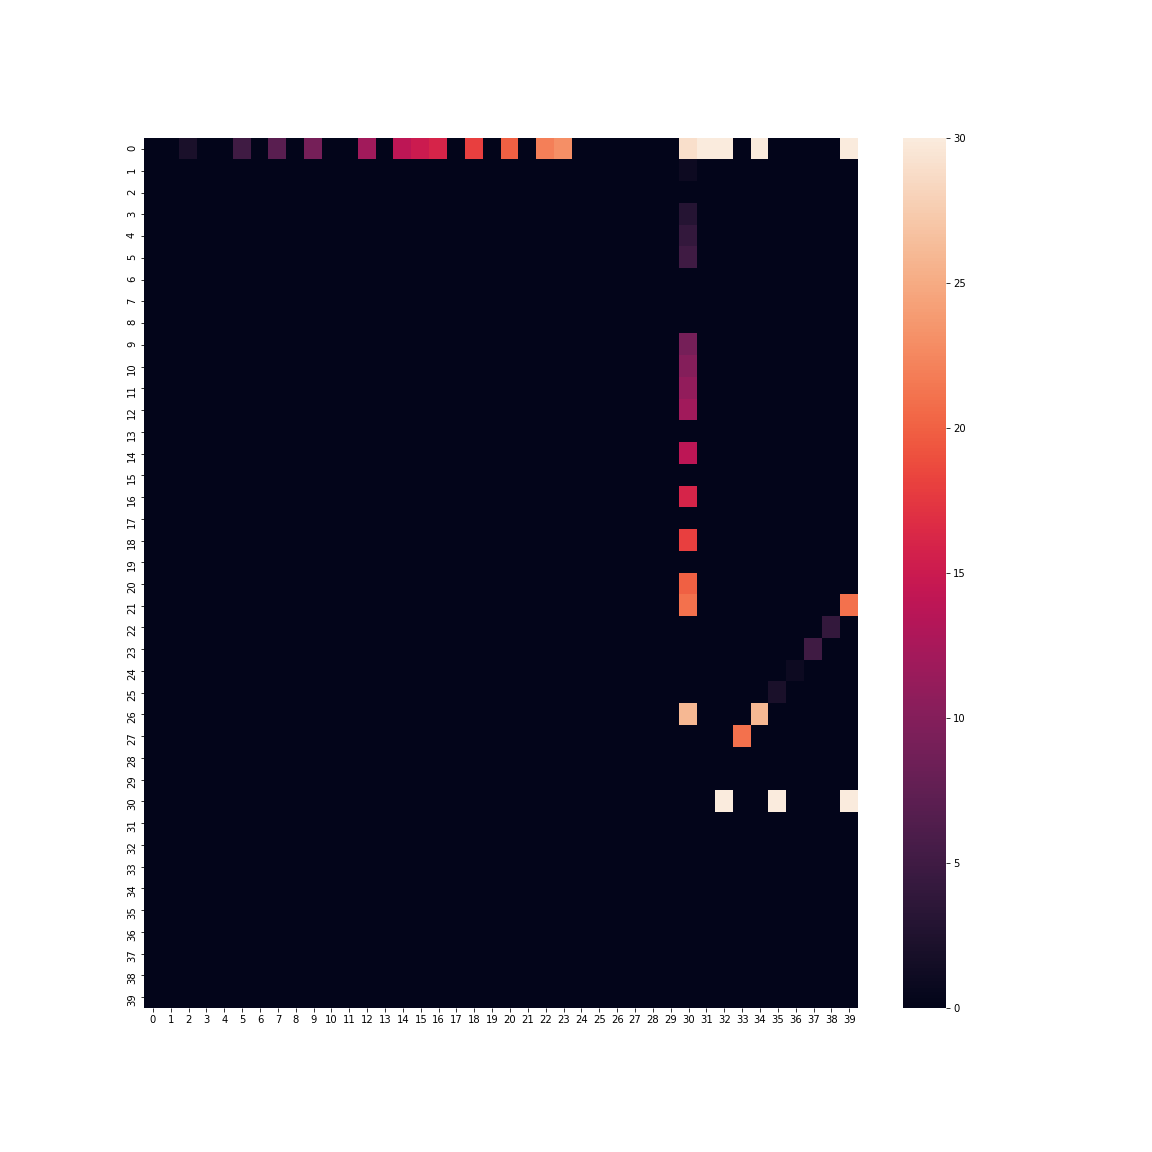

Values plotted in this chart, from the file beside it:
0.000000000000000000e+00, 0.000000000000000000e+00, 2.000000000000000000e+00, 0.000000000000000000e+00, 0.000000000000000000e+00, 5.000000000000000000e+00, 0.000000000000000000e+00, 7.000000000000000000e+00, 0.000000000000000000e+00, 9.000000000000000000e+00, 0.000000000000000000e+00, 0.000000000000000000e+00, 1.200000000000000000e+01, 0.000000000000000000e+00, 1.400000000000000000e+01, 1.500000000000000000e+01, 1.600000000000000000e+01, 0.000000000000000000e+00, 1.800000000000000000e+01, 0.000000000000000000e+00, 2.000000000000000000e+01, 0.000000000000000000e+00, 2.200000000000000000e+01, 2.300000000000000000e+01
0.000000000000000000e+00, 0.000000000000000000e+00, 0.000000000000000000e+00, 0.000000000000000000e+00, 0.000000000000000000e+00, 0.000000000000000000e+00, 0.000000000000000000e+00, 0.000000000000000000e+00, 0.000000000000000000e+00, 0.000000000000000000e+00, 0.000000000000000000e+00, 0.000000000000000000e+00, 0.000000000000000000e+00, 0.000000000000000000e+00, 0.000000000000000000e+00, 0.000000000000000000e+00, 0.000000000000000000e+00, 0.000000000000000000e+00, 0.000000000000000000e+00, 0.000000000000000000e+00, 0.000000000000000000e+00, 0.000000000000000000e+00, 0.000000000000000000e+00, 0.000000000000000000e+00
0.000000000000000000e+00, 0.000000000000000000e+00, 0.000000000000000000e+00, 0.000000000000000000e+00, 0.000000000000000000e+00, 0.000000000000000000e+00, 0.000000000000000000e+00, 0.000000000000000000e+00, 0.000000000000000000e+00, 0.000000000000000000e+00, 0.000000000000000000e+00, 0.000000000000000000e+00, 0.000000000000000000e+00, 0.000000000000000000e+00, 0.000000000000000000e+00, 0.000000000000000000e+00, 0.000000000000000000e+00, 0.000000000000000000e+00, 0.000000000000000000e+00, 0.000000000000000000e+00, 0.000000000000000000e+00, 0.000000000000000000e+00, 0.000000000000000000e+00, 0.000000000000000000e+00
0.000000000000000000e+00, 0.000000000000000000e+00, 0.000000000000000000e+00, 0.000000000000000000e+00, 0.000000000000000000e+00, 0.000000000000000000e+00, 0.000000000000000000e+00, 0.000000000000000000e+00, 0.000000000000000000e+00, 0.000000000000000000e+00, 0.000000000000000000e+00, 0.000000000000000000e+00, 0.000000000000000000e+00, 0.000000000000000000e+00, 0.000000000000000000e+00, 0.000000000000000000e+00, 0.000000000000000000e+00, 0.000000000000000000e+00, 0.000000000000000000e+00, 0.000000000000000000e+00, 0.000000000000000000e+00, 0.000000000000000000e+00, 0.000000000000000000e+00, 0.000000000000000000e+00
0.000000000000000000e+00, 0.000000000000000000e+00, 0.000000000000000000e+00, 0.000000000000000000e+00, 0.000000000000000000e+00, 0.000000000000000000e+00, 0.000000000000000000e+00, 0.000000000000000000e+00, 0.000000000000000000e+00, 0.000000000000000000e+00, 0.000000000000000000e+00, 0.000000000000000000e+00, 0.000000000000000000e+00, 0.000000000000000000e+00, 0.000000000000000000e+00, 0.000000000000000000e+00, 0.000000000000000000e+00, 0.000000000000000000e+00, 0.000000000000000000e+00, 0.000000000000000000e+00, 0.000000000000000000e+00, 0.000000000000000000e+00, 0.000000000000000000e+00, 0.000000000000000000e+00
0.000000000000000000e+00, 0.000000000000000000e+00, 0.000000000000000000e+00, 0.000000000000000000e+00, 0.000000000000000000e+00, 0.000000000000000000e+00, 0.000000000000000000e+00, 0.000000000000000000e+00, 0.000000000000000000e+00, 0.000000000000000000e+00, 0.000000000000000000e+00, 0.000000000000000000e+00, 0.000000000000000000e+00, 0.000000000000000000e+00, 0.000000000000000000e+00, 0.000000000000000000e+00, 0.000000000000000000e+00, 0.000000000000000000e+00, 0.000000000000000000e+00, 0.000000000000000000e+00, 0.000000000000000000e+00, 0.000000000000000000e+00, 0.000000000000000000e+00, 0.000000000000000000e+00
0.000000000000000000e+00, 0.000000000000000000e+00, 0.000000000000000000e+00, 0.000000000000000000e+00, 0.000000000000000000e+00, 0.000000000000000000e+00, 0.000000000000000000e+00, 0.000000000000000000e+00, 0.000000000000000000e+00, 0.000000000000000000e+00, 0.000000000000000000e+00, 0.000000000000000000e+00, 0.000000000000000000e+00, 0.000000000000000000e+00, 0.000000000000000000e+00, 0.000000000000000000e+00, 0.000000000000000000e+00, 0.000000000000000000e+00, 0.000000000000000000e+00, 0.000000000000000000e+00, 0.000000000000000000e+00, 0.000000000000000000e+00, 0.000000000000000000e+00, 0.000000000000000000e+00
0.000000000000000000e+00, 0.000000000000000000e+00, 0.000000000000000000e+00, 0.000000000000000000e+00, 0.000000000000000000e+00, 0.000000000000000000e+00, 0.000000000000000000e+00, 0.000000000000000000e+00, 0.000000000000000000e+00, 0.000000000000000000e+00, 0.000000000000000000e+00, 0.000000000000000000e+00, 0.000000000000000000e+00, 0.000000000000000000e+00, 0.000000000000000000e+00, 0.000000000000000000e+00, 0.000000000000000000e+00, 0.000000000000000000e+00, 0.000000000000000000e+00, 0.000000000000000000e+00, 0.000000000000000000e+00, 0.000000000000000000e+00, 0.000000000000000000e+00, 0.000000000000000000e+00
0.000000000000000000e+00, 0.000000000000000000e+00, 0.000000000000000000e+00, 0.000000000000000000e+00, 0.000000000000000000e+00, 0.000000000000000000e+00, 0.000000000000000000e+00, 0.000000000000000000e+00, 0.000000000000000000e+00, 0.000000000000000000e+00, 0.000000000000000000e+00, 0.000000000000000000e+00, 0.000000000000000000e+00, 0.000000000000000000e+00, 0.000000000000000000e+00, 0.000000000000000000e+00, 0.000000000000000000e+00, 0.000000000000000000e+00, 0.000000000000000000e+00, 0.000000000000000000e+00, 0.000000000000000000e+00, 0.000000000000000000e+00, 0.000000000000000000e+00, 0.000000000000000000e+00
0.000000000000000000e+00, 0.000000000000000000e+00, 0.000000000000000000e+00, 0.000000000000000000e+00, 0.000000000000000000e+00, 0.000000000000000000e+00, 0.000000000000000000e+00, 0.000000000000000000e+00, 0.000000000000000000e+00, 0.000000000000000000e+00, 0.000000000000000000e+00, 0.000000000000000000e+00, 0.000000000000000000e+00, 0.000000000000000000e+00, 0.000000000000000000e+00, 0.000000000000000000e+00, 0.000000000000000000e+00, 0.000000000000000000e+00, 0.000000000000000000e+00, 0.000000000000000000e+00, 0.000000000000000000e+00, 0.000000000000000000e+00, 0.000000000000000000e+00, 0.000000000000000000e+00
0.000000000000000000e+00, 0.000000000000000000e+00, 0.000000000000000000e+00, 0.000000000000000000e+00, 0.000000000000000000e+00, 0.000000000000000000e+00, 0.000000000000000000e+00, 0.000000000000000000e+00, 0.000000000000000000e+00, 0.000000000000000000e+00, 0.000000000000000000e+00, 0.000000000000000000e+00, 0.000000000000000000e+00, 0.000000000000000000e+00, 0.000000000000000000e+00, 0.000000000000000000e+00, 0.000000000000000000e+00, 0.000000000000000000e+00, 0.000000000000000000e+00, 0.000000000000000000e+00, 0.000000000000000000e+00, 0.000000000000000000e+00, 0.000000000000000000e+00, 0.000000000000000000e+00
0.000000000000000000e+00, 0.000000000000000000e+00, 0.000000000000000000e+00, 0.000000000000000000e+00, 0.000000000000000000e+00, 0.000000000000000000e+00, 0.000000000000000000e+00, 0.000000000000000000e+00, 0.000000000000000000e+00, 0.000000000000000000e+00, 0.000000000000000000e+00, 0.000000000000000000e+00, 0.000000000000000000e+00, 0.000000000000000000e+00, 0.000000000000000000e+00, 0.000000000000000000e+00, 0.000000000000000000e+00, 0.000000000000000000e+00, 0.000000000000000000e+00, 0.000000000000000000e+00, 0.000000000000000000e+00, 0.000000000000000000e+00, 0.000000000000000000e+00, 0.000000000000000000e+00
0.000000000000000000e+00, 0.000000000000000000e+00, 0.000000000000000000e+00, 0.000000000000000000e+00, 0.000000000000000000e+00, 0.000000000000000000e+00, 0.000000000000000000e+00, 0.000000000000000000e+00, 0.000000000000000000e+00, 0.000000000000000000e+00, 0.000000000000000000e+00, 0.000000000000000000e+00, 0.000000000000000000e+00, 0.000000000000000000e+00, 0.000000000000000000e+00, 0.000000000000000000e+00, 0.000000000000000000e+00, 0.000000000000000000e+00, 0.000000000000000000e+00, 0.000000000000000000e+00, 0.000000000000000000e+00, 0.000000000000000000e+00, 0.000000000000000000e+00, 0.000000000000000000e+00
0.000000000000000000e+00, 0.000000000000000000e+00, 0.000000000000000000e+00, 0.000000000000000000e+00, 0.000000000000000000e+00, 0.000000000000000000e+00, 0.000000000000000000e+00, 0.000000000000000000e+00, 0.000000000000000000e+00, 0.000000000000000000e+00, 0.000000000000000000e+00, 0.000000000000000000e+00, 0.000000000000000000e+00, 0.000000000000000000e+00, 0.000000000000000000e+00, 0.000000000000000000e+00, 0.000000000000000000e+00, 0.000000000000000000e+00, 0.000000000000000000e+00, 0.000000000000000000e+00, 0.000000000000000000e+00, 0.000000000000000000e+00, 0.000000000000000000e+00, 0.000000000000000000e+00
0.000000000000000000e+00, 0.000000000000000000e+00, 0.000000000000000000e+00, 0.000000000000000000e+00, 0.000000000000000000e+00, 0.000000000000000000e+00, 0.000000000000000000e+00, 0.000000000000000000e+00, 0.000000000000000000e+00, 0.000000000000000000e+00, 0.000000000000000000e+00, 0.000000000000000000e+00, 0.000000000000000000e+00, 0.000000000000000000e+00, 0.000000000000000000e+00, 0.000000000000000000e+00, 0.000000000000000000e+00, 0.000000000000000000e+00, 0.000000000000000000e+00, 0.000000000000000000e+00, 0.000000000000000000e+00, 0.000000000000000000e+00, 0.000000000000000000e+00, 0.000000000000000000e+00
0.000000000000000000e+00, 0.000000000000000000e+00, 0.000000000000000000e+00, 0.000000000000000000e+00, 0.000000000000000000e+00, 0.000000000000000000e+00, 0.000000000000000000e+00, 0.000000000000000000e+00, 0.000000000000000000e+00, 0.000000000000000000e+00, 0.000000000000000000e+00, 0.000000000000000000e+00, 0.000000000000000000e+00, 0.000000000000000000e+00, 0.000000000000000000e+00, 0.000000000000000000e+00, 0.000000000000000000e+00, 0.000000000000000000e+00, 0.000000000000000000e+00, 0.000000000000000000e+00, 0.000000000000000000e+00, 0.000000000000000000e+00, 0.000000000000000000e+00, 0.000000000000000000e+00
0.000000000000000000e+00, 0.000000000000000000e+00, 0.000000000000000000e+00, 0.000000000000000000e+00, 0.000000000000000000e+00, 0.000000000000000000e+00, 0.000000000000000000e+00, 0.000000000000000000e+00, 0.000000000000000000e+00, 0.000000000000000000e+00, 0.000000000000000000e+00, 0.000000000000000000e+00, 0.000000000000000000e+00, 0.000000000000000000e+00, 0.000000000000000000e+00, 0.000000000000000000e+00, 0.000000000000000000e+00, 0.000000000000000000e+00, 0.000000000000000000e+00, 0.000000000000000000e+00, 0.000000000000000000e+00, 0.000000000000000000e+00, 0.000000000000000000e+00, 0.000000000000000000e+00
0.000000000000000000e+00, 0.000000000000000000e+00, 0.000000000000000000e+00, 0.000000000000000000e+00, 0.000000000000000000e+00, 0.000000000000000000e+00, 0.000000000000000000e+00, 0.000000000000000000e+00, 0.000000000000000000e+00, 0.000000000000000000e+00, 0.000000000000000000e+00, 0.000000000000000000e+00, 0.000000000000000000e+00, 0.000000000000000000e+00, 0.000000000000000000e+00, 0.000000000000000000e+00, 0.000000000000000000e+00, 0.000000000000000000e+00, 0.000000000000000000e+00, 0.000000000000000000e+00, 0.000000000000000000e+00, 0.000000000000000000e+00, 0.000000000000000000e+00, 0.000000000000000000e+00
0.000000000000000000e+00, 0.000000000000000000e+00, 0.000000000000000000e+00, 0.000000000000000000e+00, 0.000000000000000000e+00, 0.000000000000000000e+00, 0.000000000000000000e+00, 0.000000000000000000e+00, 0.000000000000000000e+00, 0.000000000000000000e+00, 0.000000000000000000e+00, 0.000000000000000000e+00, 0.000000000000000000e+00, 0.000000000000000000e+00, 0.000000000000000000e+00, 0.000000000000000000e+00, 0.000000000000000000e+00, 0.000000000000000000e+00, 0.000000000000000000e+00, 0.000000000000000000e+00, 0.000000000000000000e+00, 0.000000000000000000e+00, 0.000000000000000000e+00, 0.000000000000000000e+00
0.000000000000000000e+00, 0.000000000000000000e+00, 0.000000000000000000e+00, 0.000000000000000000e+00, 0.000000000000000000e+00, 0.000000000000000000e+00, 0.000000000000000000e+00, 0.000000000000000000e+00, 0.000000000000000000e+00, 0.000000000000000000e+00, 0.000000000000000000e+00, 0.000000000000000000e+00, 0.000000000000000000e+00, 0.000000000000000000e+00, 0.000000000000000000e+00, 0.000000000000000000e+00, 0.000000000000000000e+00, 0.000000000000000000e+00, 0.000000000000000000e+00, 0.000000000000000000e+00, 0.000000000000000000e+00, 0.000000000000000000e+00, 0.000000000000000000e+00, 0.000000000000000000e+00
0.000000000000000000e+00, 0.000000000000000000e+00, 0.000000000000000000e+00, 0.000000000000000000e+00, 0.000000000000000000e+00, 0.000000000000000000e+00, 0.000000000000000000e+00, 0.000000000000000000e+00, 0.000000000000000000e+00, 0.000000000000000000e+00, 0.000000000000000000e+00, 0.000000000000000000e+00, 0.000000000000000000e+00, 0.000000000000000000e+00, 0.000000000000000000e+00, 0.000000000000000000e+00, 0.000000000000000000e+00, 0.000000000000000000e+00, 0.000000000000000000e+00, 0.000000000000000000e+00, 0.000000000000000000e+00, 0.000000000000000000e+00, 0.000000000000000000e+00, 0.000000000000000000e+00
0.000000000000000000e+00, 0.000000000000000000e+00, 0.000000000000000000e+00, 0.000000000000000000e+00, 0.000000000000000000e+00, 0.000000000000000000e+00, 0.000000000000000000e+00, 0.000000000000000000e+00, 0.000000000000000000e+00, 0.000000000000000000e+00, 0.000000000000000000e+00, 0.000000000000000000e+00, 0.000000000000000000e+00, 0.000000000000000000e+00, 0.000000000000000000e+00, 0.000000000000000000e+00, 0.000000000000000000e+00, 0.000000000000000000e+00, 0.000000000000000000e+00, 0.000000000000000000e+00, 0.000000000000000000e+00, 0.000000000000000000e+00, 0.000000000000000000e+00, 0.000000000000000000e+00
0.000000000000000000e+00, 0.000000000000000000e+00, 0.000000000000000000e+00, 0.000000000000000000e+00, 0.000000000000000000e+00, 0.000000000000000000e+00, 0.000000000000000000e+00, 0.000000000000000000e+00, 0.000000000000000000e+00, 0.000000000000000000e+00, 0.000000000000000000e+00, 0.000000000000000000e+00, 0.000000000000000000e+00, 0.000000000000000000e+00, 0.000000000000000000e+00, 0.000000000000000000e+00, 0.000000000000000000e+00, 0.000000000000000000e+00, 0.000000000000000000e+00, 0.000000000000000000e+00, 0.000000000000000000e+00, 0.000000000000000000e+00, 0.000000000000000000e+00, 0.000000000000000000e+00
0.000000000000000000e+00, 0.000000000000000000e+00, 0.000000000000000000e+00, 0.000000000000000000e+00, 0.000000000000000000e+00, 0.000000000000000000e+00, 0.000000000000000000e+00, 0.000000000000000000e+00, 0.000000000000000000e+00, 0.000000000000000000e+00, 0.000000000000000000e+00, 0.000000000000000000e+00, 0.000000000000000000e+00, 0.000000000000000000e+00, 0.000000000000000000e+00, 0.000000000000000000e+00, 0.000000000000000000e+00, 0.000000000000000000e+00, 0.000000000000000000e+00, 0.000000000000000000e+00, 0.000000000000000000e+00, 0.000000000000000000e+00, 0.000000000000000000e+00, 0.000000000000000000e+00
0.000000000000000000e+00, 0.000000000000000000e+00, 0.000000000000000000e+00, 0.000000000000000000e+00, 0.000000000000000000e+00, 0.000000000000000000e+00, 0.000000000000000000e+00, 0.000000000000000000e+00, 0.000000000000000000e+00, 0.000000000000000000e+00, 0.000000000000000000e+00, 0.000000000000000000e+00, 0.000000000000000000e+00, 0.000000000000000000e+00, 0.000000000000000000e+00, 0.000000000000000000e+00, 0.000000000000000000e+00, 0.000000000000000000e+00, 0.000000000000000000e+00, 0.000000000000000000e+00, 0.000000000000000000e+00, 0.000000000000000000e+00, 0.000000000000000000e+00, 0.000000000000000000e+00
0.000000000000000000e+00, 0.000000000000000000e+00, 0.000000000000000000e+00, 0.000000000000000000e+00, 0.000000000000000000e+00, 0.000000000000000000e+00, 0.000000000000000000e+00, 0.000000000000000000e+00, 0.000000000000000000e+00, 0.000000000000000000e+00, 0.000000000000000000e+00, 0.000000000000000000e+00, 0.000000000000000000e+00, 0.000000000000000000e+00, 0.000000000000000000e+00, 0.000000000000000000e+00, 0.000000000000000000e+00, 0.000000000000000000e+00, 0.000000000000000000e+00, 0.000000000000000000e+00, 0.000000000000000000e+00, 0.000000000000000000e+00, 0.000000000000000000e+00, 0.000000000000000000e+00
0.000000000000000000e+00, 0.000000000000000000e+00, 0.000000000000000000e+00, 0.000000000000000000e+00, 0.000000000000000000e+00, 0.000000000000000000e+00, 0.000000000000000000e+00, 0.000000000000000000e+00, 0.000000000000000000e+00, 0.000000000000000000e+00, 0.000000000000000000e+00, 0.000000000000000000e+00, 0.000000000000000000e+00, 0.000000000000000000e+00, 0.000000000000000000e+00, 0.000000000000000000e+00, 0.000000000000000000e+00, 0.000000000000000000e+00, 0.000000000000000000e+00, 0.000000000000000000e+00, 0.000000000000000000e+00, 0.000000000000000000e+00, 0.000000000000000000e+00, 0.000000000000000000e+00
0.000000000000000000e+00, 0.000000000000000000e+00, 0.000000000000000000e+00, 0.000000000000000000e+00, 0.000000000000000000e+00, 0.000000000000000000e+00, 0.000000000000000000e+00, 0.000000000000000000e+00, 0.000000000000000000e+00, 0.000000000000000000e+00, 0.000000000000000000e+00, 0.000000000000000000e+00, 0.000000000000000000e+00, 0.000000000000000000e+00, 0.000000000000000000e+00, 0.000000000000000000e+00, 0.000000000000000000e+00, 0.000000000000000000e+00, 0.000000000000000000e+00, 0.000000000000000000e+00, 0.000000000000000000e+00, 0.000000000000000000e+00, 0.000000000000000000e+00, 0.000000000000000000e+00
0.000000000000000000e+00, 0.000000000000000000e+00, 0.000000000000000000e+00, 0.000000000000000000e+00, 0.000000000000000000e+00, 0.000000000000000000e+00, 0.000000000000000000e+00, 0.000000000000000000e+00, 0.000000000000000000e+00, 0.000000000000000000e+00, 0.000000000000000000e+00, 0.000000000000000000e+00, 0.000000000000000000e+00, 0.000000000000000000e+00, 0.000000000000000000e+00, 0.000000000000000000e+00, 0.000000000000000000e+00, 0.000000000000000000e+00, 0.000000000000000000e+00, 0.000000000000000000e+00, 0.000000000000000000e+00, 0.000000000000000000e+00, 0.000000000000000000e+00, 0.000000000000000000e+00
0.000000000000000000e+00, 0.000000000000000000e+00, 0.000000000000000000e+00, 0.000000000000000000e+00, 0.000000000000000000e+00, 0.000000000000000000e+00, 0.000000000000000000e+00, 0.000000000000000000e+00, 0.000000000000000000e+00, 0.000000000000000000e+00, 0.000000000000000000e+00, 0.000000000000000000e+00, 0.000000000000000000e+00, 0.000000000000000000e+00, 0.000000000000000000e+00, 0.000000000000000000e+00, 0.000000000000000000e+00, 0.000000000000000000e+00, 0.000000000000000000e+00, 0.000000000000000000e+00, 0.000000000000000000e+00, 0.000000000000000000e+00, 0.000000000000000000e+00, 0.000000000000000000e+00
0.000000000000000000e+00, 0.000000000000000000e+00, 0.000000000000000000e+00, 0.000000000000000000e+00, 0.000000000000000000e+00, 0.000000000000000000e+00, 0.000000000000000000e+00, 0.000000000000000000e+00, 0.000000000000000000e+00, 0.000000000000000000e+00, 0.000000000000000000e+00, 0.000000000000000000e+00, 0.000000000000000000e+00, 0.000000000000000000e+00, 0.000000000000000000e+00, 0.000000000000000000e+00, 0.000000000000000000e+00, 0.000000000000000000e+00, 0.000000000000000000e+00, 0.000000000000000000e+00, 0.000000000000000000e+00, 0.000000000000000000e+00, 0.000000000000000000e+00, 0.000000000000000000e+00
0.000000000000000000e+00, 0.000000000000000000e+00, 0.000000000000000000e+00, 0.000000000000000000e+00, 0.000000000000000000e+00, 0.000000000000000000e+00, 0.000000000000000000e+00, 0.000000000000000000e+00, 0.000000000000000000e+00, 0.000000000000000000e+00, 0.000000000000000000e+00, 0.000000000000000000e+00, 0.000000000000000000e+00, 0.000000000000000000e+00, 0.000000000000000000e+00, 0.000000000000000000e+00, 0.000000000000000000e+00, 0.000000000000000000e+00, 0.000000000000000000e+00, 0.000000000000000000e+00, 0.000000000000000000e+00, 0.000000000000000000e+00, 0.000000000000000000e+00, 0.000000000000000000e+00
0.000000000000000000e+00, 0.000000000000000000e+00, 0.000000000000000000e+00, 0.000000000000000000e+00, 0.000000000000000000e+00, 0.000000000000000000e+00, 0.000000000000000000e+00, 0.000000000000000000e+00, 0.000000000000000000e+00, 0.000000000000000000e+00, 0.000000000000000000e+00, 0.000000000000000000e+00, 0.000000000000000000e+00, 0.000000000000000000e+00, 0.000000000000000000e+00, 0.000000000000000000e+00, 0.000000000000000000e+00, 0.000000000000000000e+00, 0.000000000000000000e+00, 0.000000000000000000e+00, 0.000000000000000000e+00, 0.000000000000000000e+00, 0.000000000000000000e+00, 0.000000000000000000e+00
0.000000000000000000e+00, 0.000000000000000000e+00, 0.000000000000000000e+00, 0.000000000000000000e+00, 0.000000000000000000e+00, 0.000000000000000000e+00, 0.000000000000000000e+00, 0.000000000000000000e+00, 0.000000000000000000e+00, 0.000000000000000000e+00, 0.000000000000000000e+00, 0.000000000000000000e+00, 0.000000000000000000e+00, 0.000000000000000000e+00, 0.000000000000000000e+00, 0.000000000000000000e+00, 0.000000000000000000e+00, 0.000000000000000000e+00, 0.000000000000000000e+00, 0.000000000000000000e+00, 0.000000000000000000e+00, 0.000000000000000000e+00, 0.000000000000000000e+00, 0.000000000000000000e+00
0.000000000000000000e+00, 0.000000000000000000e+00, 0.000000000000000000e+00, 0.000000000000000000e+00, 0.000000000000000000e+00, 0.000000000000000000e+00, 0.000000000000000000e+00, 0.000000000000000000e+00, 0.000000000000000000e+00, 0.000000000000000000e+00, 0.000000000000000000e+00, 0.000000000000000000e+00, 0.000000000000000000e+00, 0.000000000000000000e+00, 0.000000000000000000e+00, 0.000000000000000000e+00, 0.000000000000000000e+00, 0.000000000000000000e+00, 0.000000000000000000e+00, 0.000000000000000000e+00, 0.000000000000000000e+00, 0.000000000000000000e+00, 0.000000000000000000e+00, 0.000000000000000000e+00
0.000000000000000000e+00, 0.000000000000000000e+00, 0.000000000000000000e+00, 0.000000000000000000e+00, 0.000000000000000000e+00, 0.000000000000000000e+00, 0.000000000000000000e+00, 0.000000000000000000e+00, 0.000000000000000000e+00, 0.000000000000000000e+00, 0.000000000000000000e+00, 0.000000000000000000e+00, 0.000000000000000000e+00, 0.000000000000000000e+00, 0.000000000000000000e+00, 0.000000000000000000e+00, 0.000000000000000000e+00, 0.000000000000000000e+00, 0.000000000000000000e+00, 0.000000000000000000e+00, 0.000000000000000000e+00, 0.000000000000000000e+00, 0.000000000000000000e+00, 0.000000000000000000e+00
0.000000000000000000e+00, 0.000000000000000000e+00, 0.000000000000000000e+00, 0.000000000000000000e+00, 0.000000000000000000e+00, 0.000000000000000000e+00, 0.000000000000000000e+00, 0.000000000000000000e+00, 0.000000000000000000e+00, 0.000000000000000000e+00, 0.000000000000000000e+00, 0.000000000000000000e+00, 0.000000000000000000e+00, 0.000000000000000000e+00, 0.000000000000000000e+00, 0.000000000000000000e+00, 0.000000000000000000e+00, 0.000000000000000000e+00, 0.000000000000000000e+00, 0.000000000000000000e+00, 0.000000000000000000e+00, 0.000000000000000000e+00, 0.000000000000000000e+00, 0.000000000000000000e+00
0.000000000000000000e+00, 0.000000000000000000e+00, 0.000000000000000000e+00, 0.000000000000000000e+00, 0.000000000000000000e+00, 0.000000000000000000e+00, 0.000000000000000000e+00, 0.000000000000000000e+00, 0.000000000000000000e+00, 0.000000000000000000e+00, 0.000000000000000000e+00, 0.000000000000000000e+00, 0.000000000000000000e+00, 0.000000000000000000e+00, 0.000000000000000000e+00, 0.000000000000000000e+00, 0.000000000000000000e+00, 0.000000000000000000e+00, 0.000000000000000000e+00, 0.000000000000000000e+00, 0.000000000000000000e+00, 0.000000000000000000e+00, 0.000000000000000000e+00, 0.000000000000000000e+00
0.000000000000000000e+00, 0.000000000000000000e+00, 0.000000000000000000e+00, 0.000000000000000000e+00, 0.000000000000000000e+00, 0.000000000000000000e+00, 0.000000000000000000e+00, 0.000000000000000000e+00, 0.000000000000000000e+00, 0.000000000000000000e+00, 0.000000000000000000e+00, 0.000000000000000000e+00, 0.000000000000000000e+00, 0.000000000000000000e+00, 0.000000000000000000e+00, 0.000000000000000000e+00, 0.000000000000000000e+00, 0.000000000000000000e+00, 0.000000000000000000e+00, 0.000000000000000000e+00, 0.000000000000000000e+00, 0.000000000000000000e+00, 0.000000000000000000e+00, 0.000000000000000000e+00
0.000000000000000000e+00, 0.000000000000000000e+00, 0.000000000000000000e+00, 0.000000000000000000e+00, 0.000000000000000000e+00, 0.000000000000000000e+00, 0.000000000000000000e+00, 0.000000000000000000e+00, 0.000000000000000000e+00, 0.000000000000000000e+00, 0.000000000000000000e+00, 0.000000000000000000e+00, 0.000000000000000000e+00, 0.000000000000000000e+00, 0.000000000000000000e+00, 0.000000000000000000e+00, 0.000000000000000000e+00, 0.000000000000000000e+00, 0.000000000000000000e+00, 0.000000000000000000e+00, 0.000000000000000000e+00, 0.000000000000000000e+00, 0.000000000000000000e+00, 0.000000000000000000e+00
